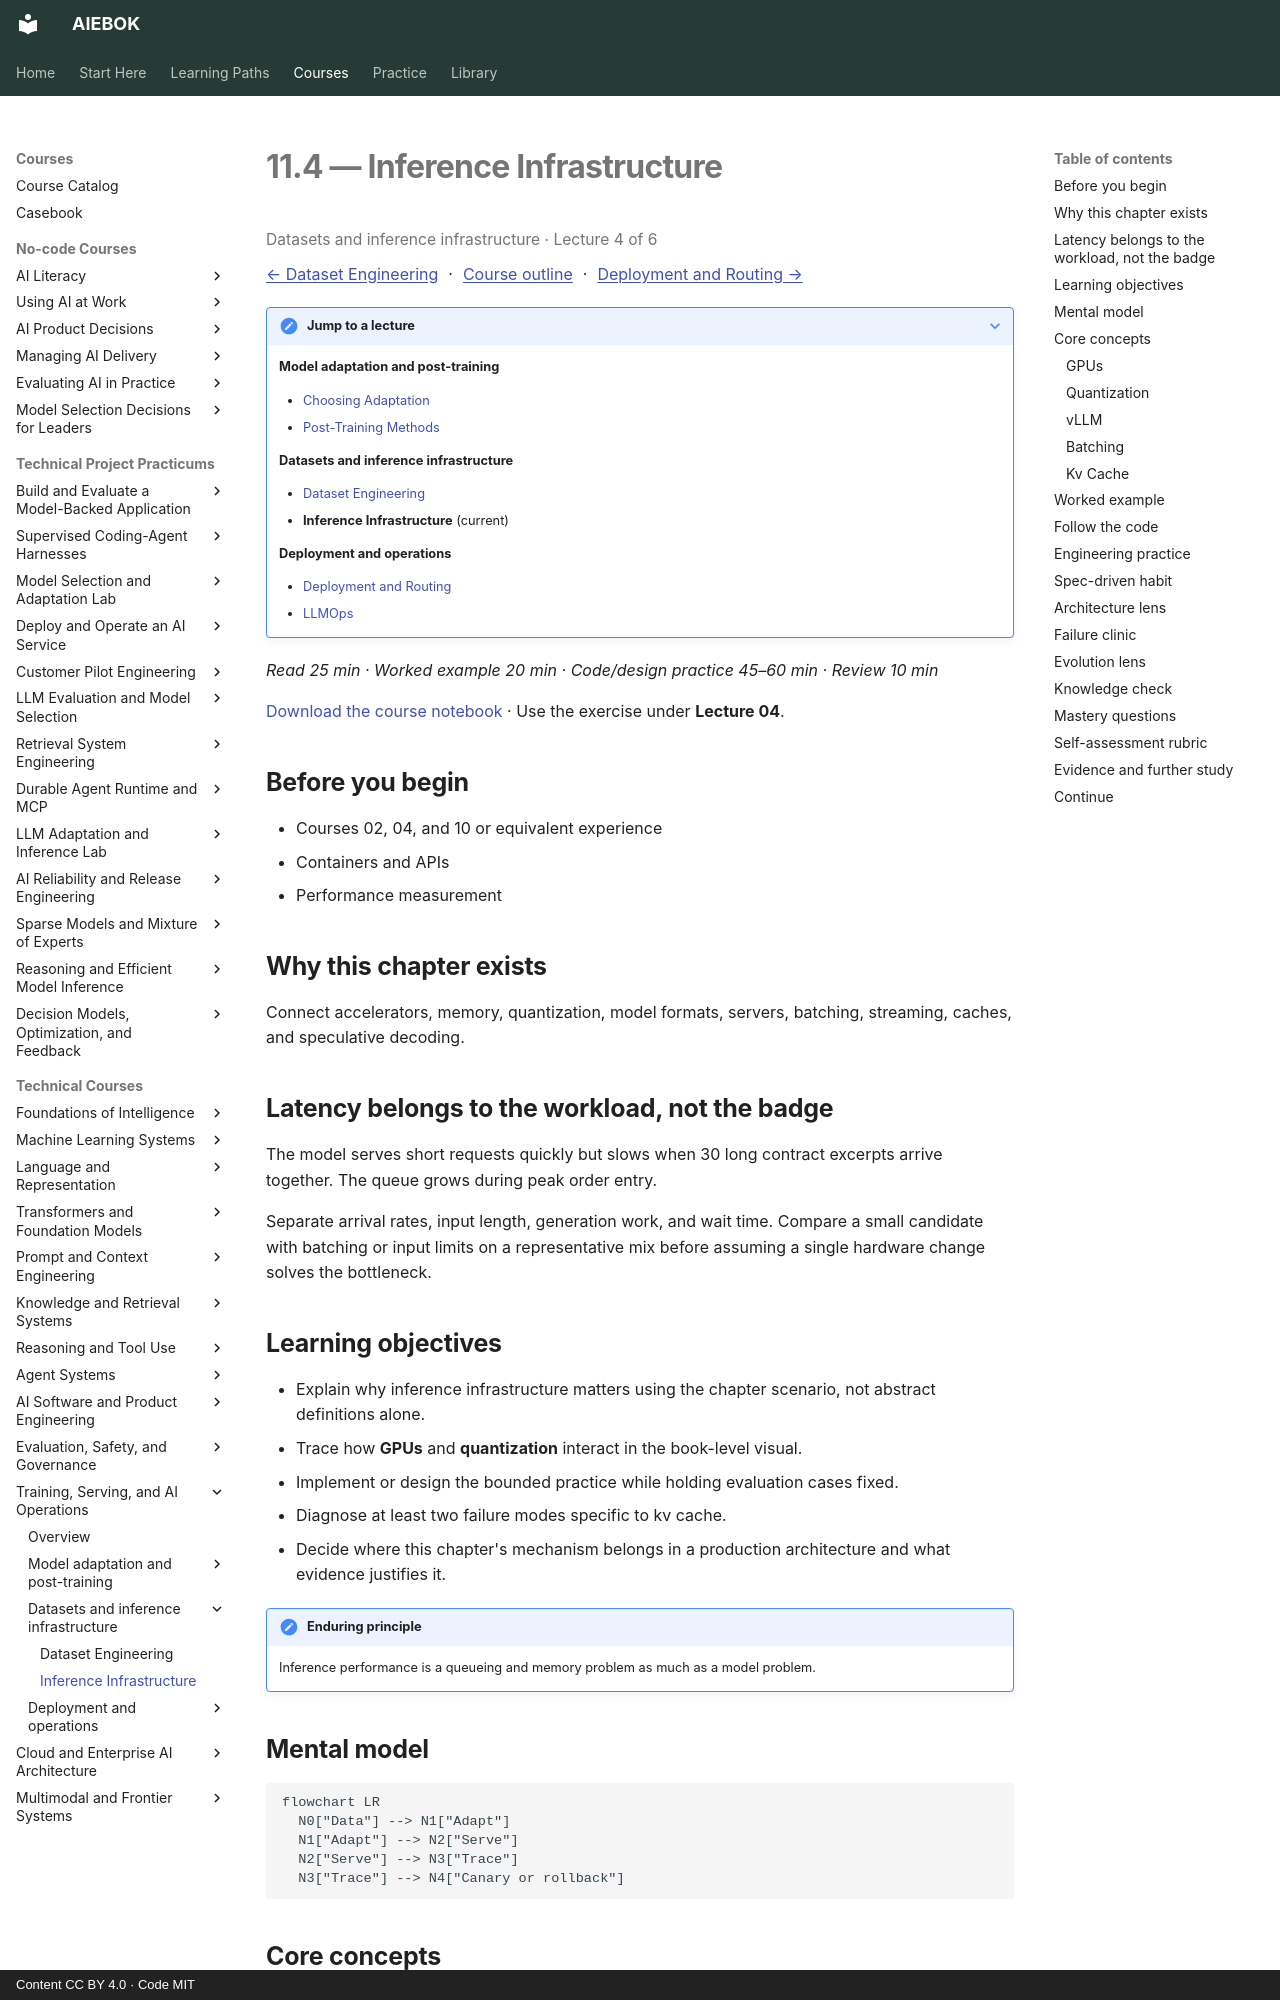

repository: mahalingam-inapp/aiebok · page: books/11-training-serving-and-ai-operations/04-inference-infrastructure/index.html · generator: mkdocs · copyright: Content CC BY 4.0 · Code MIT

# 11.4 — Inference Infrastructure

<p class="study-position" data-course="11-training-serving-and-ai-operations" data-lecture="04-inference-infrastructure.md">Datasets and inference infrastructure · Lecture 4 of 6</p>

[← Dataset Engineering](03-dataset-engineering.md) · [Course outline](index.md#course-outline){ .study-overview } · [Deployment and Routing →](05-deployment-and-routing.md)
{: .study-directions }

??? note "Jump to a lecture"

    **Model adaptation and post-training**

    - [Choosing Adaptation](01-choosing-adaptation.md)
    - [Post-Training Methods](02-post-training-methods.md)

    **Datasets and inference infrastructure**

    - [Dataset Engineering](03-dataset-engineering.md)
    - **Inference Infrastructure** (current)

    **Deployment and operations**

    - [Deployment and Routing](05-deployment-and-routing.md)
    - [LLMOps](06-llmops.md)

*Read 25 min · Worked example 20 min · Code/design practice 45–60 min · Review 10 min*

[Download the course notebook](../../assets/notebooks/11-training-serving-and-ai-operations.ipynb){ download } · Use the exercise under **Lecture 04**.

## Before you begin

- Courses 02, 04, and 10 or equivalent experience
- Containers and APIs
- Performance measurement

## Why this chapter exists

Connect accelerators, memory, quantization, model formats, servers, batching, streaming, caches, and speculative decoding.

## Latency belongs to the workload, not the badge

The model serves short requests quickly but slows when 30 long contract excerpts arrive together. The queue grows during peak order entry.

Separate arrival rates, input length, generation work, and wait time. Compare a small candidate with batching or input limits on a representative mix before assuming a single hardware change solves the bottleneck.

## Learning objectives

- Explain why inference infrastructure matters using the chapter scenario, not abstract definitions alone.
- Trace how **GPUs** and **quantization** interact in the book-level visual.
- Implement or design the bounded practice while holding evaluation cases fixed.
- Diagnose at least two failure modes specific to kv cache.
- Decide where this chapter's mechanism belongs in a production architecture and what evidence justifies it.

!!! note "Enduring principle"
    Inference performance is a queueing and memory problem as much as a model problem.

## Mental model

```mermaid
flowchart LR
  N0["Data"] --> N1["Adapt"]
  N1["Adapt"] --> N2["Serve"]
  N2["Serve"] --> N3["Trace"]
  N3["Trace"] --> N4["Canary or rollback"]
```

## Core concepts

The concepts form a system, not a vocabulary list. Read each section below before attempting the practice exercise.

### GPUs

GPUs accelerate matrix operations for training and inference; memory capacity limits model size and batch. See the [GPUs concept card](../../concepts/cards/gpus.md).

**Example:** 80GB GPU runs 70B quantized; 24GB fits 7B fine-tune with QLoRA.

**Evidence of understanding:** Profile GPU utilization and memory headroom during peak inference load.
